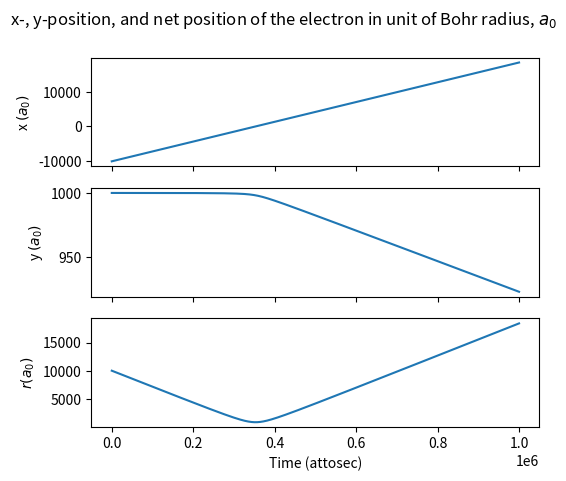
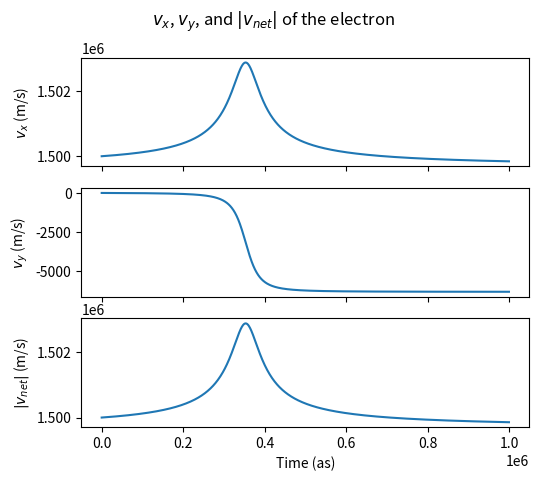
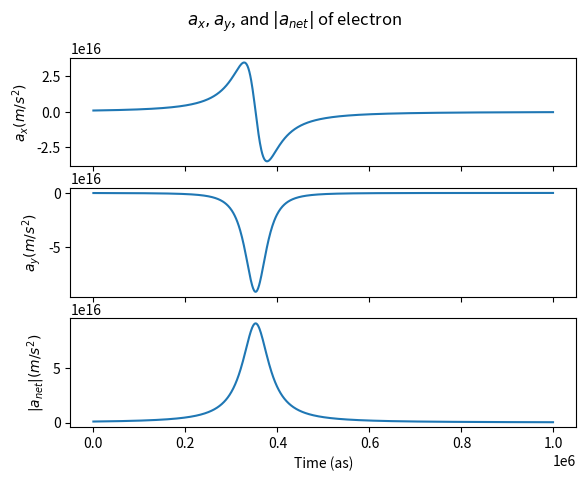
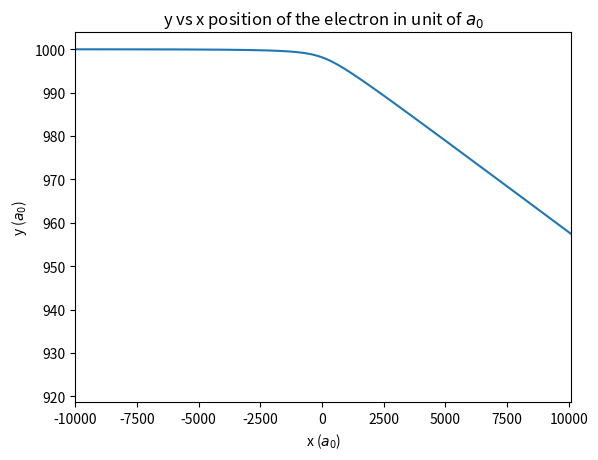
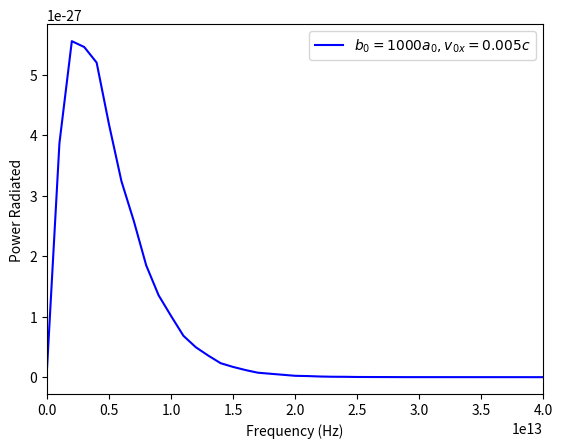
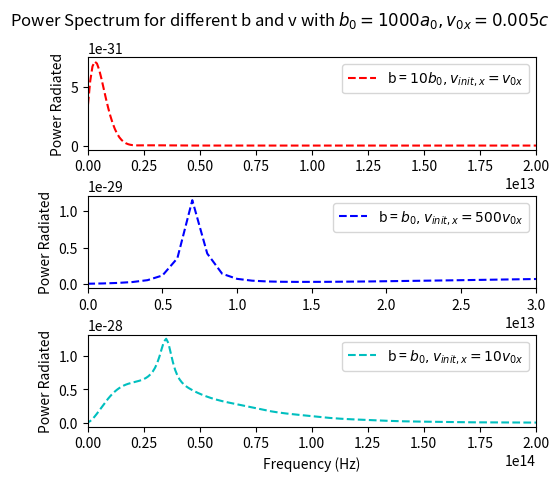

The matplotlib source for these figures, in order:
#!/usr/bin/env python3
# -*- coding: utf-8 -*-
"""
Created on Fri Nov 16 12:55:32 2018

@author: Tran

PURPOSE: Simulate the interaction between an electron and a charged particle. 
         Calculate the acceleration and freq spectrum of radiation of e-.
Functions: euler(t0, r0, v0, dt, N, q1,q2,m,k)- uses the euler method to numerically
                solve differential equation.
                t0 = initial time
                r0, v0 = 1D array-like of initial position and velocity in both 
                x and y, assumming r0[0] is x0 and r0[1] = y0. Same for v0.
                dt = time interval to estimate over
                N = number of steps
                q1, q2 = charges(C) of the particles: electron and ion
                m,k = mass of electron(kg), Couloumb's constant
                outputs= return t (1D), r, v, a array of x and y components
            getpower(time, s, vel, dtp, n, q1, q2, m, k, mode = 'Power')- FFT a and 
                compute a power spectrum.
                time, s, vel, dtp, n, q1, q2, m, k= args for calling the euler fn
                mode = default to 'Power'-> only return the necessary components
                for plotting the power spectrum wrt to freq.
"""

import numpy as np
import matplotlib.pyplot as plt
########################## Defining parameters ################################
"""
Assumptions:
    - The ion, Ze, is at the origin. 
    - x and y axes will be in unit of Bohr radius, a0
"""
c = 3e8 #m/s, speed of light
v0x = 5*0.001*c #initial velocity of the electron in x-direction
v0y = 0
a0 = 5.29e-11 #m: Bohr radius
y0 = 1e3*a0 #initial position of the electron away from the ion in angstrom
x0 = -1e4*a0
k = 8.99e9 #N·m^2·C^−2: Couloumb constant
q = 1.6e-19 #C : charge of electron
z = 1  #ion #
m = 9.1e-31 #kg, mass of electron
###############################################################################
##################### Calc position & acceleration of e-#######################
## euler method to numerically solve the differential eq
def euler(t0, r0, v0, dt, N, q1,q2,m,k):
    """
    t0 = initial time
    r0, v0 = 1D array-like of initial position and velocity in both x and y
             assumming r0[0] is x0 and r0[1] = y0. Same for v0.
    dt = time interval to estimate over
    N = number of steps
    q1, q2 = charges of the particles: electron and ion
    m,k = mass of electron, Couloumb's constant
    """
    # Initialization
    r = np.zeros((N, 2))#col: x-position, y in m
    v = np.zeros((N, 2)) #col: vx, vy in m/s
    a = np.zeros((N,2)) #ax, ay
    t = np.zeros(N) #time in sec
    # Set the first term to initial conditions
    t[0] = t0
    r[0, 0] = r0[0] #x0
    r[0, 1] = r0[1] #y0
    v[0, 0] = v0[0] #v_x0
    v[0, 1] = v0[1] #v_y0
    a[0, :] = q1*q2*k/(m*(r[0,0]**2 + r[0,1]**2)**1.5)*r[0,:]
    for n in range(N-1):
        r[n+1, :] = r[n,:] + dt*v[n,:]
        v[n+1, :] = v[n,:] + dt*a[n,:]
        a[n+1, :] = q1*q2*k/(m*(r[n+1,0]**2 + r[n+1,1]**2)**1.5)*r[n+1,:]
        t[n+1] = (n+1)*dt
    return t, r, v,a

# Setting up initial conditions
r0 = np.array([x0, y0]) #in m
v0 = np.array([v0x, v0y]) #m/s
t0 = 0 #sec
dt = 1e-15 #sec
N = 1000
t, r, v,a = euler(t0, r0, v0, dt, N, z*q, -q, m, k)
# net magnitude of position, velocity, and acceleration
pos = np.sqrt(r[:,0]**2 + r[:,1]**2)
vel = np.sqrt(v[:,0]**2 + v[:,1]**2)
accel= np.sqrt(a[:,0]**2 + a[:,1]**2)

###############################################################################
########################### Power Spectrum ####################################
def getpower(time, s, vel, dtp, n, q1, q2, m, k, mode = 'Power'):
    tp, rp, vp, ap = euler(time, s, vel, dtp, n, q1, q2, m, k)
    # FT the x and y-component of acceleration
    ax_ft = np.fft.fft(ap[:,0])
    ay_ft = np.fft.fft(ap[:,1])
    #angle between them
    theta = np.arctan(rp[:,1]/rp[:,0])
    # get only the radial component of the acceleration by dotting a_vector with r_hat
    ar_ft = ax_ft*np.cos(theta) + ay_ft*np.sin(theta)
    # Get the associated freq of length n for a time step dt
    f = np.fft.fftfreq(n, dtp) #in Hz
    # sort the freq bc f is given as 0 to +, the - to 0, so the alignment if off
    # need to get this series of indices so can use them for plotting the power
    # spectrum later on
    ind = np.argsort(f)
    power = 2*q**2*np.abs(ar_ft)**2/(3*c**3) #need to use abs(), np.conjugate doesn't work
#    plt.plot(rp[:,0]/a0, rp[:,1]/a0)
#    plt.xlabel(r'x ($a_0$)')
#    plt.ylabel(r'y ($a_0$)')
#    plt.xlim(s[0]/a0, -s[0]/a0+100)
#    plt.ylim(s[1]/a0-1, s[1]/a0+.1)
#    plt.show()
    if mode != 'Power':
        return tp, rp, vp, ap, f, power
    else:     
        return ind, f, power
    
ind, freq ,P_net = getpower(t0, r0, v0, dt, N, z*q, -q, m, k)
###############################################################################
########################### Different b and v0 ################################
b = [0.01*y0, 0.1*y0, 10*y0, 50*y0] #different impact parameters
v0_i = [0.01*v0, 0.1*v0, 10*v0, 50*v0] #different initial velocities
sb = len(b)
# vary b only:
dt1 = 1e-14
sb2= np.array([x0, b[2]])
indb2, fb2, pb2 = getpower(t0, sb2, v0, dt1,N, z*q, -q, m, k)
# vary v0 only:
indv2, fv2, pv2 = getpower(t0, r0, v0_i[2], dt, N, z*q, -q, m, k)
indv3, fv3, pv3 = getpower(t0, r0, v0_i[3], dt, N, z*q, -q, m, k)

###############################################################################
############################## Plotting #######################################

# position
f,(f1,f2,f3)= plt.subplots(3,sharex = True)
f1.plot(t*1e18, r[:, 0]/a0)
f1.set_ylabel(r'x $(a_0)$')
f2.plot(t*1e18, r[:, 1]/a0)
f2.set_ylabel(r'y $(a_0)$')
f3.plot(t*1e18, pos/a0)
f3.set_ylabel(r'$r (a_0)$')
f3.set_xlabel('Time (attosec)')
f.suptitle(r'x-, y-position, and net position of the electron in unit of Bohr radius, $a_0$' )
f.subplots_adjust(top=0.88, left = 0.2) 
# velocity
g,(g1,g2,g3)=plt.subplots(3, sharex = True)
g1.plot(t*1e18, v[:, 0])
g1.set_ylabel(r'$v_x$ (m/s)')
g2.plot(t*1e18, v[:, 1])
g2.set_ylabel(r'$v_y$ (m/s)')
g3.plot(t*1e18, vel)
g3.set_xlabel('Time (as)')
g3.set_ylabel(r'$|v_{net}|$ (m/s)')
g.suptitle(r'$v_x$, $v_y$, and $|v_{net}|$ of the electron' )
g.subplots_adjust(top=0.88, left = 0.2) 
# acceleration
h,(h1,h2,h3)=plt.subplots(3, sharex = True)
h1.plot(t*1e18, a[:, 0])
h1.set_ylabel(r'$a_x (m/s^2)$')
h2.plot(t*1e18, a[:, 1])
h2.set_ylabel(r'$a_y (m/s^2)$')
h3.plot(t*1e18, accel) 
h3.set_ylabel(r'$|a_{net}| (m/s^2)$')
h3.set_xlabel('Time (as)')
h.subplots_adjust(top=0.88, left = 0.15,right = 0.94) 
h.suptitle(r'$a_x, a_y$, and $|a_{net}|$ of electron')
# x vs y
plt.figure(4)
plt.title('y vs x position of the electron in unit of $a_0$')
plt.plot(r[:,0]/a0, r[:,1]/a0)
plt.xlabel(r'x ($a_0$)')
plt.ylabel(r'y ($a_0$)')
plt.xlim(x0/a0, -x0/a0+100)
# Power spectrum
plt.figure(5)
plt.plot(freq[ind], P_net[ind], 'b-', label = r'$b_0 = 1000a_0,v_{0x} = 0.005c$')
plt.xlabel('Frequency (Hz)')
plt.ylabel('Power Radiated')
plt.xlim(0, 4e13)
plt.legend()
# Experiment with Different parameters
p, (p1, p2, p3) = plt.subplots(3)
p1.plot(fb2[indb2], pb2[indb2], 'r--',label = r'b = $10b_0,v_{init,x} = v_{0x}$')
p1.set_xlim(-1e10, 2e13)
p1.legend()
p1.set_ylabel('Power Radiated')
p2.plot(fv3[indv3], pv3[indv3], 'b--',label = r'b = $b_0,v_{init,x} = 500v_{0x}$')
p2.set_ylabel('Power Radiated')
p2.set_xlim(0, 3e13)
p2.legend()
plt.plot(fv2[indv2], pv2[indv2], 'c--',label = r'b = $b_0,v_{init,x} = 10v_{0x}$')
p3.set_xlim(0, 2e14)
p3.set_ylabel('Power Radiated')
p3.legend()
p3.set_xlabel('Frequency (Hz)')
p.suptitle(r'Power Spectrum for different b and v with $b_0 = 1000a_0,v_{0x} = 0.005c$')
p.subplots_adjust(top=0.88, left = 0.2, hspace = 0.5) 

plt.show()
